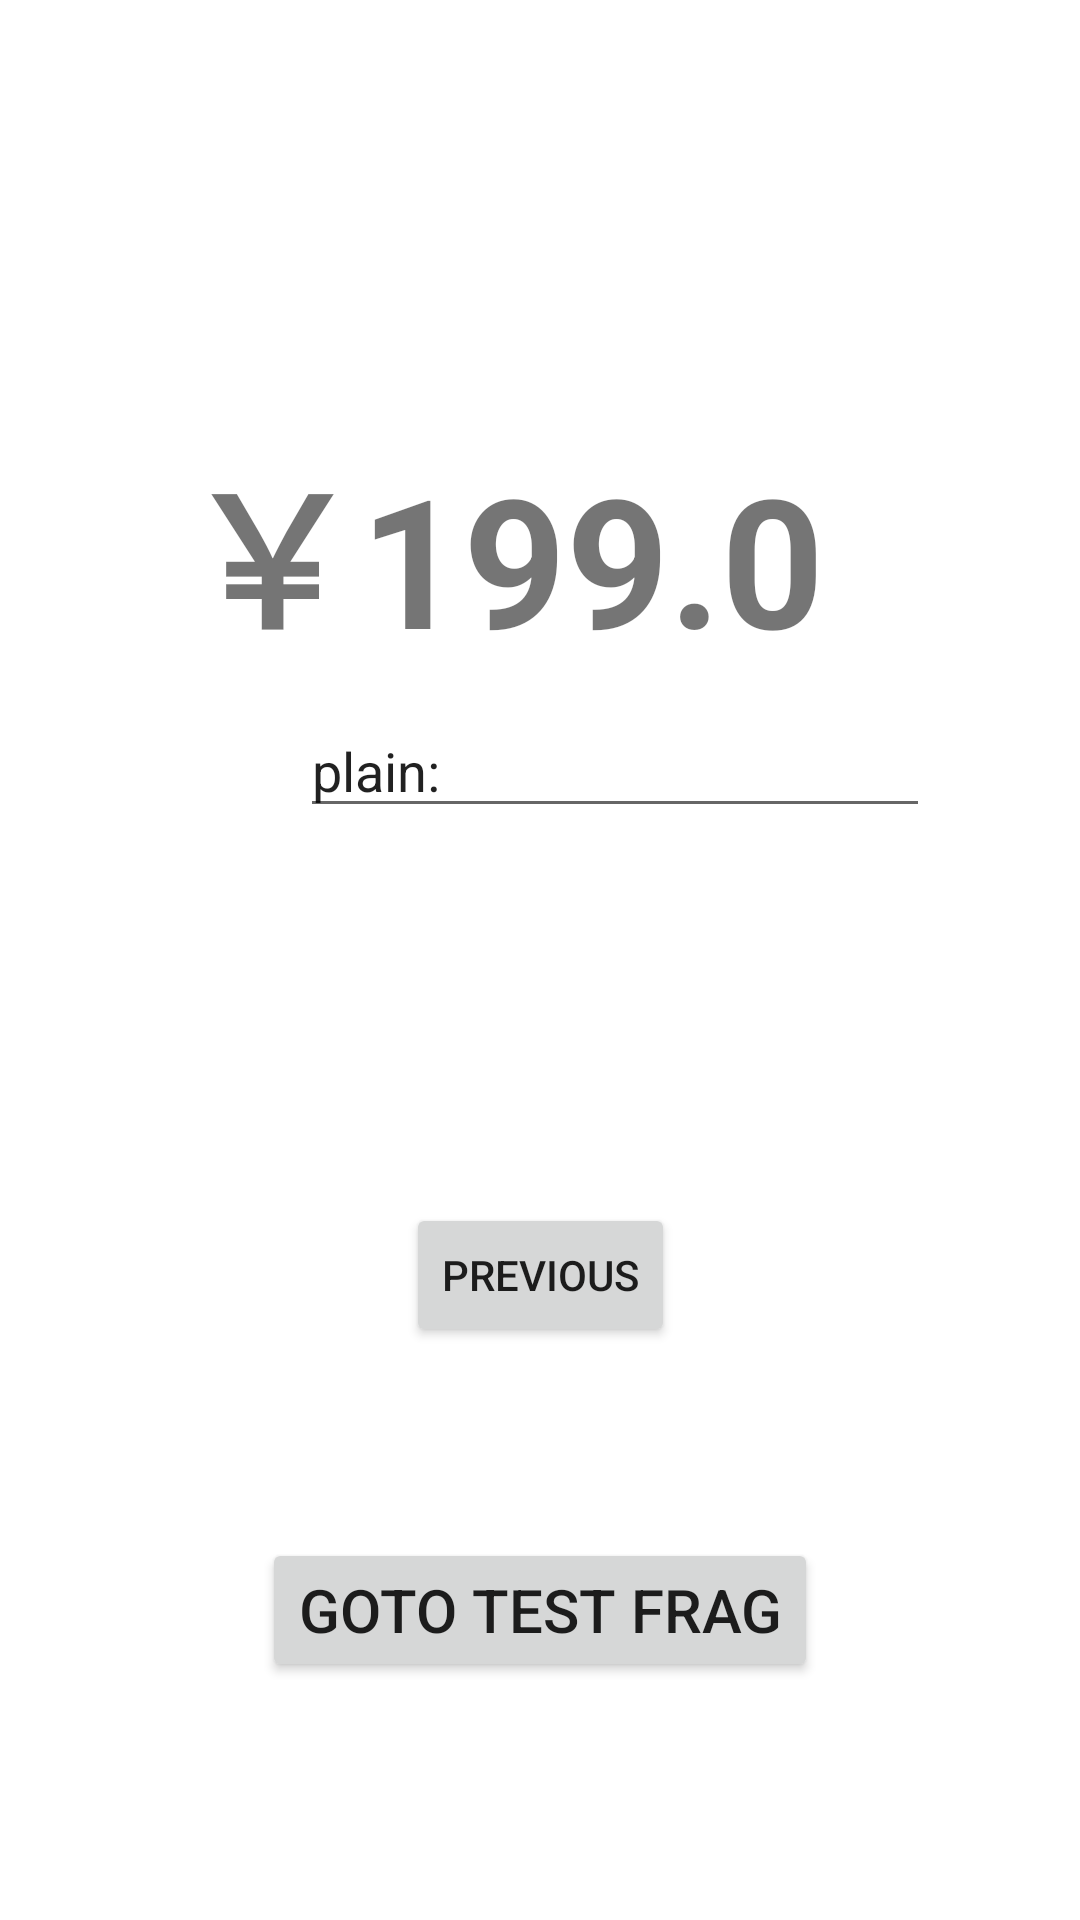

Layout XML and referenced resources for this Android screen:
<!-- AndroidManifest.xml: application theme Theme.Textviewdebug -->
<!-- res/layout/fragment_second.xml -->
<?xml version="1.0" encoding="utf-8"?>
<androidx.constraintlayout.widget.ConstraintLayout xmlns:android="http://schemas.android.com/apk/res/android"
    xmlns:app="http://schemas.android.com/apk/res-auto"
    xmlns:tools="http://schemas.android.com/tools"
    android:layout_width="match_parent"
    android:layout_height="match_parent"
    tools:context=".SecondFragment">

    <TextView
        android:id="@+id/textview_second"
        android:layout_width="wrap_content"
        android:layout_height="wrap_content"
        app:layout_constraintBottom_toTopOf="@id/button_second"
        app:layout_constraintEnd_toEndOf="parent"
        app:layout_constraintStart_toStartOf="parent"
        app:layout_constraintTop_toTopOf="parent" />

    <Button
        android:id="@+id/button_second"
        android:layout_width="wrap_content"
        android:layout_height="wrap_content"
        android:text="@string/previous"
        app:layout_constraintBottom_toBottomOf="parent"
        app:layout_constraintEnd_toEndOf="parent"
        app:layout_constraintStart_toStartOf="parent"
        app:layout_constraintTop_toBottomOf="@id/textview_second"
        tools:text="Plain:￥599.9" />

    <TextView
        android:id="@+id/textView"
        android:layout_width="wrap_content"
        android:layout_height="wrap_content"
        android:layout_marginStart="60dp"
        android:layout_marginTop="140dp"
        android:text="￥199.0"
        android:textAlignment="center"
        android:textSize="60sp"
        android:textStyle="bold"
        app:layout_constraintStart_toStartOf="parent"
        app:layout_constraintTop_toTopOf="parent" />

    <EditText
        android:id="@+id/editTextTextPersonName"
        android:layout_width="wrap_content"
        android:layout_height="wrap_content"
        android:layout_marginStart="100dp"
        android:layout_marginBottom="364dp"
        android:ems="10"
        android:inputType="textPersonName"
        android:text="plain:"
        app:layout_constraintBottom_toBottomOf="parent"
        app:layout_constraintStart_toStartOf="parent" />

    <Button
        android:id="@+id/test_button"
        android:layout_width="wrap_content"
        android:layout_height="wrap_content"
        android:layout_marginBottom="16dp"
        android:text="goto test frag"
        android:textSize="20sp"
        app:layout_constraintBottom_toBottomOf="parent"
        app:layout_constraintEnd_toEndOf="parent"
        app:layout_constraintStart_toStartOf="parent"
        app:layout_constraintTop_toBottomOf="@+id/button_second" />

</androidx.constraintlayout.widget.ConstraintLayout>
<!-- resources referenced by this layout -->
<resources>
  <string name="previous">Previous</string>
  <style name="Theme.Textviewdebug" parent="Theme.MaterialComponents.DayNight.DarkActionBar">
          
          <item name="colorPrimary">@color/purple_500</item>
          <item name="colorPrimaryVariant">@color/purple_700</item>
          <item name="colorOnPrimary">@color/white</item>
          
          <item name="colorSecondary">@color/teal_200</item>
          <item name="colorSecondaryVariant">@color/teal_700</item>
          <item name="colorOnSecondary">@color/black</item>
          
          <item name="android:statusBarColor" tools:targetApi="l">?attr/colorPrimaryVariant</item>
          
      </style>
  <color name="purple_500">#FF6200EE</color>
  <color name="purple_700">#FF3700B3</color>
  <color name="white">#FFFFFFFF</color>
  <color name="teal_200">#FF03DAC5</color>
  <color name="teal_700">#FF018786</color>
  <color name="black">#FF000000</color>
</resources>
